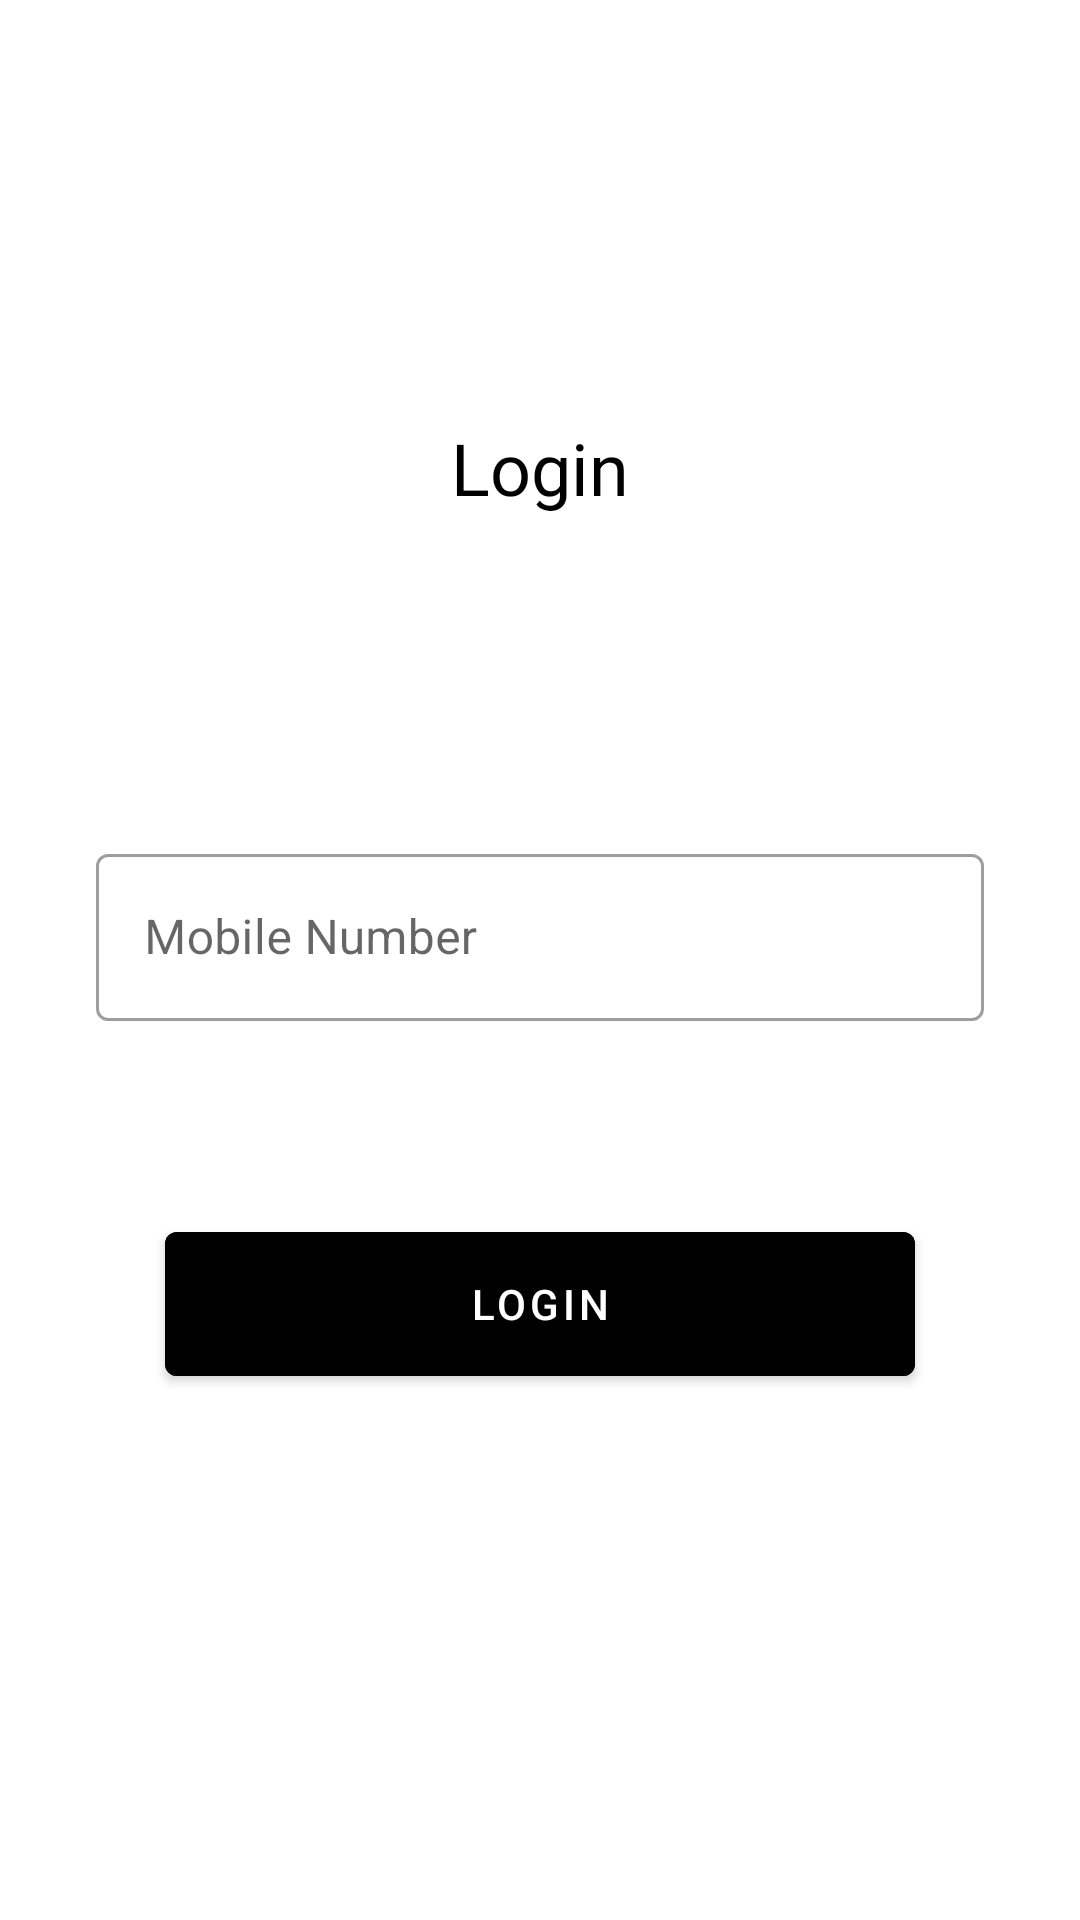

Layout XML and referenced resources for this Android screen:
<!-- AndroidManifest.xml: application theme AppTheme -->
<!-- res/layout/fragment_login_enter_phone.xml -->
<?xml version="1.0" encoding="utf-8"?>
<layout xmlns:android="http://schemas.android.com/apk/res/android"
    xmlns:app="http://schemas.android.com/apk/res-auto"
    xmlns:tools="http://schemas.android.com/tools"
    tools:context=".loginui.LoginEnterPhoneFragment">

    <androidx.coordinatorlayout.widget.CoordinatorLayout
        android:id="@+id/enter_phone_coordinator"
        android:layout_width="match_parent"
        android:layout_height="match_parent">

        <androidx.constraintlayout.widget.ConstraintLayout
            android:layout_width="match_parent"
            android:layout_height="match_parent">

            <TextView
                android:id="@+id/login_header_text"
                style="@style/TextHeader"
                android:layout_width="0dp"
                android:layout_height="wrap_content"
                android:layout_marginTop="32dp"
                android:text="@string/login"
                android:textSize="24sp"
                app:layout_constraintBottom_toTopOf="@+id/login_phone_text_layout"
                app:layout_constraintEnd_toEndOf="parent"
                app:layout_constraintStart_toStartOf="parent"
                app:layout_constraintTop_toTopOf="parent" />

            <com.google.android.material.textfield.TextInputLayout
                android:id="@+id/login_phone_text_layout"
                style="@style/Widget.MaterialComponents.TextInputLayout.OutlinedBox"
                android:layout_width="0dp"
                android:layout_height="wrap_content"
                android:layout_marginStart="32dp"
                android:layout_marginEnd="32dp"
                app:errorEnabled="true"
                app:layout_constraintBottom_toBottomOf="parent"
                app:layout_constraintEnd_toEndOf="parent"
                app:layout_constraintStart_toStartOf="parent"
                app:layout_constraintTop_toTopOf="parent">

                <com.google.android.material.textfield.TextInputEditText
                    android:id="@+id/login_phone_edit"
                    android:layout_width="match_parent"
                    android:layout_height="wrap_content"
                    android:hint="@string/mobile_number"
                    android:inputType="phone" />

            </com.google.android.material.textfield.TextInputLayout>

            <com.google.android.material.button.MaterialButton
                android:id="@+id/login_button"
                android:layout_width="250dp"
                android:layout_height="60dp"
                android:layout_marginStart="32dp"
                android:layout_marginEnd="32dp"
                android:backgroundTint="#000000"
                android:elevation="4dp"
                android:text="@string/login"
                app:layout_constraintBottom_toBottomOf="parent"
                app:layout_constraintEnd_toEndOf="parent"
                app:layout_constraintHorizontal_bias="0.5"
                app:layout_constraintStart_toStartOf="parent"
                app:layout_constraintTop_toBottomOf="@+id/login_phone_text_layout"
                app:layout_constraintVertical_bias="0.2" />

        </androidx.constraintlayout.widget.ConstraintLayout>

    </androidx.coordinatorlayout.widget.CoordinatorLayout>
</layout>
<!-- resources referenced by this layout -->
<resources>
  <string name="login">Login</string>
  <string name="mobile_number">Mobile Number</string>
  <style name="TextHeader">
          <item name="android:fontFamily">@font/poppins_medium</item>
          <item name="android:textColor">@color/colorTextHeader</item>
          <item name="android:textSize">18sp</item>
          <item name="android:gravity">center</item>
      </style>
  <style name="AppTheme" parent="Theme.MaterialComponents.Light.NoActionBar">
          
          <item name="colorPrimary">@color/colorPrimary</item>
          <item name="colorPrimaryDark">@color/colorPrimaryDark</item>
          <item name="colorAccent">@color/colorAccent</item>
      </style>
  <color name="colorTextHeader">#000000</color>
  <color name="colorPrimary">#262938</color>
  <color name="colorPrimaryDark">#181A24</color>
  <color name="colorAccent">#03DAC5</color>
</resources>
